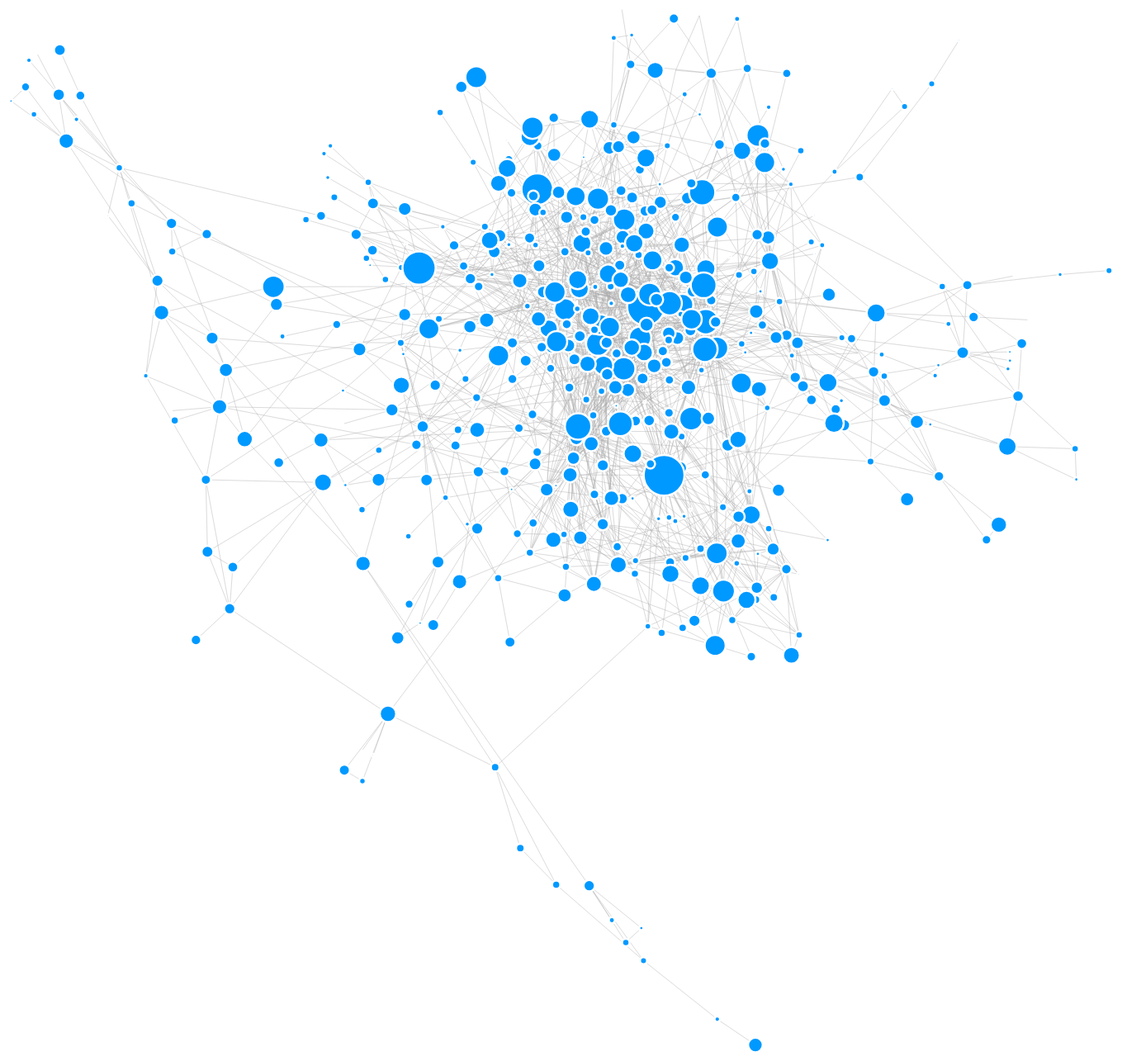
D3 v4 page, settled after 480 driven frames (8 s of simulated time); the page loaded 1 data file(s).


      var svg = d3.select("svg"),
          width =+ svg.attr("width"),
          height =+ svg.attr("height");
            
      var simulation =  d3.forceSimulation()
                          .force("link", d3.forceLink().id(function(d) { return d.id; }))
                          .force("charge", d3.forceManyBody())
                          .force("center", d3.forceCenter(width / 2, height / 2));
      
      d3.json("Erdos.json", function(error, graph) {
        if (error) throw error;
      
        var link = svg.append("g")
                      .attr("class", "links")
                      .selectAll("line")
                      .data(graph.links)
                      .enter().append("line")
                      .attr("stroke-width", function(d) { return Math.sqrt(d.value) / 4; });
      
        var node = svg.append("g")
                      .attr("class", "nodes")
                      .selectAll("circle")
                      .data(graph.nodes)
                      .enter().append("circle")
                			.attr("r", function(d) {
                                  return Math.sqrt(d.pubs)*1.5;
                      })
                      .attr("fill", "#0099ff")
                      .call(d3.drag()
                      .on("start", dragstarted)
                      .on("drag", dragged)
                      .on("end", dragended)
                      );
                            
        node.append("title")
            .text(function(d) {
                dc = '';
                if (d.name.indexOf('*') != -1) {
                  name = d.name.replace('*', '');
                  dc = ' (DECEASED)';
                }
                else {
                  name = d.name;
                }
                p = name.split(',');
                name = p[1].concat(' ');
                name = name.concat(p[0]);
                name = name.concat(dc);
                text = name.concat("\n ");
                text = text.concat(d.pubs);
                text = text.concat(" Coauthor(s) with Erdos number 2");
                return text;
            });
      
        simulation
            .nodes(graph.nodes)
            .on("tick", ticked);
      
        simulation.force("link")
                  .links(graph.links);
      
        function ticked() {
          link
              .attr("x1", function(d) { return d.source.x; })
              .attr("y1", function(d) { return d.source.y; })
              .attr("x2", function(d) { return d.target.x; })
              .attr("y2", function(d) { return d.target.y; });
      
          node
              .attr("cx", function(d) { return d.x; })
              .attr("cy", function(d) { return d.y; });
        }
      });
      
      function dragstarted(d) {
        if (!d3.event.active) simulation.alphaTarget(0.3).restart();
            d.fx = d.x;
            d.fy = d.y;
      }
      
      function dragged(d) {
          d.fx = d3.event.x;
          d.fy = d3.event.y;
      }
      
      function dragended(d) {
          if (!d3.event.active) simulation.alphaTarget(0);
              d.fx = null;
              d.fy = null;
      }



### data: Erdos.json
{
 "nodes": [
  {
   "name": "ABBOTT, HARVEY LESLIE",
   "group": 7,
   "pubs": 16,
   "id": 1
  },
  {
   "name": "ACZEL, JANOS D.",
   "group": 2,
   "pubs": 75,
   "id": 2
  },
  {
   "name": "AGOH, TAKASHI",
   "group": 1,
   "pubs": 5,
   "id": 3
  },
  {
   "name": "AHARONI, RON",
   "group": 11,
   "pubs": 29,
   "id": 4
  },
  {
   "name": "AIGNER, MARTIN S.",
   "group": 5,
   "pubs": 20,
   "id": 5
  },
  {
   "name": "AJTAI, MIKLOS",
   "group": 9,
   "pubs": 33,
   "id": 6
  },
  {
   "name": "ALAOGLU, LEONIDAS*",
   "group": 0,
   "pubs": 2,
   "id": 7
  },
  {
   "name": "ALAVI, YOUSEF",
   "group": 15,
   "pubs": 18,
   "id": 8
  },
  "... 503 more items"
 ],
 "links": [
  {
   "source": 1,
   "value": 16,
   "target": 186
  },
  {
   "source": 1,
   "value": 16,
   "target": 308
  },
  {
   "source": 1,
   "value": 16,
   "target": 318
  },
  {
   "source": 1,
   "value": 16,
   "target": 321
  },
  {
   "source": 1,
   "value": 16,
   "target": 401
  },
  {
   "source": 1,
   "value": 16,
   "target": 429
  },
  {
   "source": 1,
   "value": 16,
   "target": 450
  },
  {
   "source": 2,
   "value": 75,
   "target": 370
  },
  "... 3,200 more items"
 ]
}